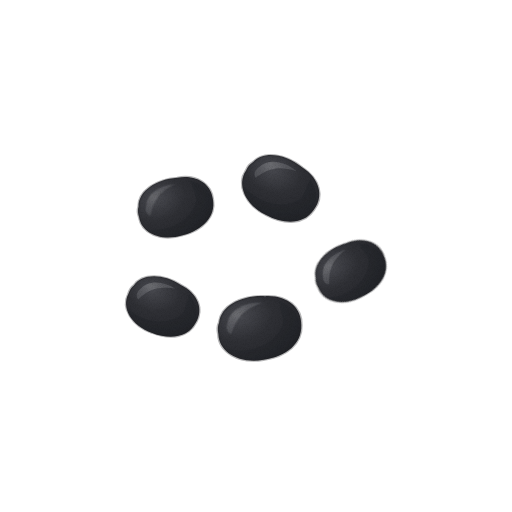
t = 0.00 s
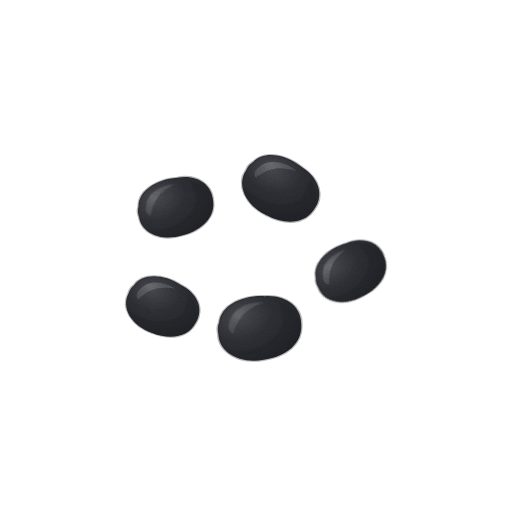
t = 1.43 s
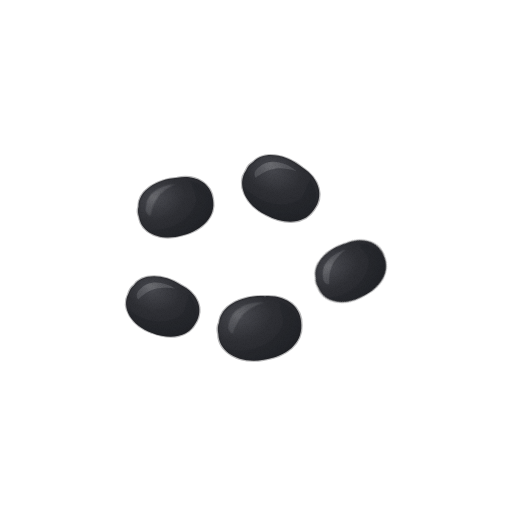
t = 2.85 s
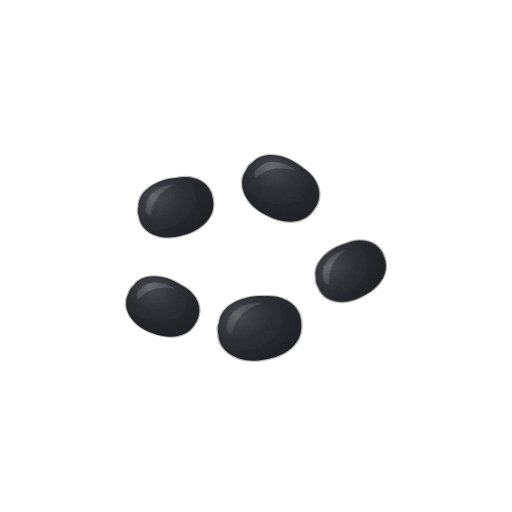
t = 3.80 s
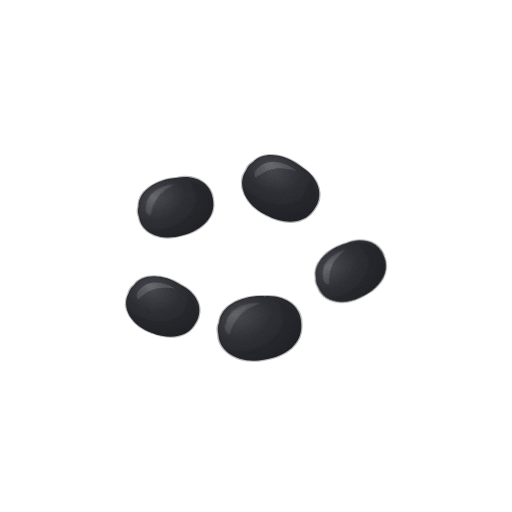
t = 4.75 s
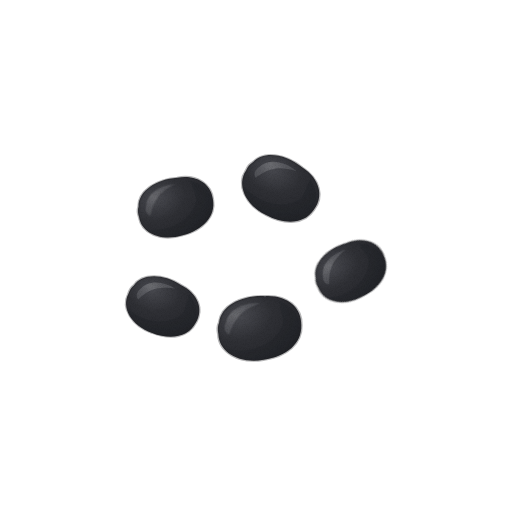
t = 6.18 s

The animated SVG that drew these frames (rendered in a browser with its animation timeline set to each time). Animation: 3 CSS @keyframes rules; one cycle of 7.60 s, repeats indefinitely.

<svg xmlns="http://www.w3.org/2000/svg" viewBox="0 0 512 512" role="img" aria-label="쥐눈이콩 — 움직임, 윤곽 없는 수채" data-asset="watercolor-mouse-eye-bean-motion" data-food="mouse-eye-bean" data-style="watercolor" data-variant="motion" stroke-linecap="round" stroke-linejoin="round"><title>쥐눈이콩</title><desc>작고 통통한 타원 콩 다섯 알의 검은 껍질에 옅은 회색 윤기가 있고 가운데 한 알이 앞으로 놓인다.</desc><style>[data-asset="watercolor-mouse-eye-bean-motion"] [data-part="shine-4"]{transform-box:fill-box;transform-origin:center;animation:watercolor-mouse-eye-bean-motion-m0 7.6s cubic-bezier(.37,0,.63,1) 0s infinite,watercolor-mouse-eye-bean-motion-m1 7.6s cubic-bezier(.37,0,.63,1) 0s infinite}[data-asset="watercolor-mouse-eye-bean-motion"] [data-part="shine-0"]{transform-box:fill-box;transform-origin:center;animation:watercolor-mouse-eye-bean-motion-m2 7.6s cubic-bezier(.37,0,.63,1) -2.66s infinite}@keyframes watercolor-mouse-eye-bean-motion-m0{0%,100%{translate:0px 0}25%{translate:2.25px 0}75%{translate:-2.25px 0}}@keyframes watercolor-mouse-eye-bean-motion-m1{0%,100%{opacity:1}25%{opacity:0.835}75%{opacity:0.925}}@keyframes watercolor-mouse-eye-bean-motion-m2{0%,100%{opacity:1}25%{opacity:0.865}75%{opacity:0.955}}@media (prefers-reduced-motion:reduce){[data-asset="watercolor-mouse-eye-bean-motion"] *{animation:none!important}}</style><defs><radialGradient id="watercolor-mouse-eye-bean-motion-g-shell-soft" cx="0.3" cy="0.26" r="0.84"><stop offset="0" stop-color="#48494f"/><stop offset="0.45" stop-color="#2f3035"/><stop offset="0.86" stop-color="#27282d"/><stop offset="1" stop-color="#222328"/></radialGradient><clipPath id="watercolor-mouse-eye-bean-motion-clip0"><path d="M -37 -16 C -32 -35 -10 -42 11 -35 C 32 -31 43 -13 39 7 C 36 28 19 39 -3 37 C -27 36 -43 17 -40 -3 C -40 -8 -39 -13 -37 -16 Z"/></clipPath><radialGradient id="watercolor-mouse-eye-bean-motion-g-reflection-soft" cx="0.3" cy="0.26" r="0.84"><stop offset="0" stop-color="#a5a6a8"/><stop offset="0.45" stop-color="#818287"/><stop offset="0.86" stop-color="#6f7176"/><stop offset="1" stop-color="#64666b"/></radialGradient><clipPath id="watercolor-mouse-eye-bean-motion-clip1"><path d="M -37 -16 C -32 -35 -10 -42 11 -35 C 32 -31 43 -13 39 7 C 36 28 19 39 -3 37 C -27 36 -43 17 -40 -3 C -40 -8 -39 -13 -37 -16 Z"/></clipPath><clipPath id="watercolor-mouse-eye-bean-motion-clip2"><path d="M -37 -16 C -32 -35 -10 -42 11 -35 C 32 -31 43 -13 39 7 C 36 28 19 39 -3 37 C -27 36 -43 17 -40 -3 C -40 -8 -39 -13 -37 -16 Z"/></clipPath><clipPath id="watercolor-mouse-eye-bean-motion-clip3"><path d="M -37 -16 C -32 -35 -10 -42 11 -35 C 32 -31 43 -13 39 7 C 36 28 19 39 -3 37 C -27 36 -43 17 -40 -3 C -40 -8 -39 -13 -37 -16 Z"/></clipPath><clipPath id="watercolor-mouse-eye-bean-motion-clip4"><path d="M -37 -16 C -32 -35 -10 -42 11 -35 C 32 -31 43 -13 39 7 C 36 28 19 39 -3 37 C -27 36 -43 17 -40 -3 C -40 -8 -39 -13 -37 -16 Z"/></clipPath><filter id="watercolor-mouse-eye-bean-motion-fx" filterUnits="userSpaceOnUse" x="0" y="0" width="512" height="512" color-interpolation-filters="sRGB"><feTurbulence type="fractalNoise" baseFrequency="0.05" numOctaves="2" seed="7" result="w"/><feDisplacementMap in="SourceGraphic" in2="w" scale="1.4" xChannelSelector="R" yChannelSelector="G" result="d"/><feTurbulence type="fractalNoise" baseFrequency="1.35" numOctaves="2" seed="3" result="n"/><feColorMatrix in="n" type="matrix" values="0 0 0 0 0 0 0 0 0 0 0 0 0 0 0 0.24 0 0 0 -0.101" result="na"/><feComposite in="na" in2="d" operator="in" result="g"/><feMerge><feMergeNode in="d"/><feMergeNode in="g"/></feMerge></filter></defs><g filter="url(#watercolor-mouse-eye-bean-motion-fx)"><g transform="translate(176 207) rotate(-19) scale(0.9555000000000001 0.7826)"><path d="M -37 -16 C -32 -35 -10 -42 11 -35 C 32 -31 43 -13 39 7 C 36 28 19 39 -3 37 C -27 36 -43 17 -40 -3 C -40 -8 -39 -13 -37 -16 Z" fill="url(#watercolor-mouse-eye-bean-motion-g-shell-soft)" stroke="#222328" stroke-width="2.6" stroke-opacity="0.32"/><g clip-path="url(#watercolor-mouse-eye-bean-motion-clip0)"><path d="M 23 -26 C 49 -5 38 30 9 37 C -9 42 -31 28 -35 16 C -11 29 14 20 23 -1 Z" fill="#1b1e21" opacity="0.27"/><g data-part="shine-0" opacity="1"><path d="M -29 -14 C -24 -29 -7 -33 7 -28 C 0 -27 -11 -24 -17 -17 C -23 -11 -26 -4 -28 0 C -32 -3 -32 -9 -29 -14 Z" fill="url(#watercolor-mouse-eye-bean-motion-g-reflection-soft)" opacity="0.4"/></g></g></g><g transform="translate(281 189) rotate(24) scale(0.987 0.8083999999999999)"><path d="M -37 -16 C -32 -35 -10 -42 11 -35 C 32 -31 43 -13 39 7 C 36 28 19 39 -3 37 C -27 36 -43 17 -40 -3 C -40 -8 -39 -13 -37 -16 Z" fill="url(#watercolor-mouse-eye-bean-motion-g-shell-soft)" stroke="#222328" stroke-width="2.6" stroke-opacity="0.32"/><g clip-path="url(#watercolor-mouse-eye-bean-motion-clip1)"><path d="M 23 -26 C 49 -5 38 30 9 37 C -9 42 -31 28 -35 16 C -11 29 14 20 23 -1 Z" fill="#1b1e21" opacity="0.27"/><g data-part="shine-1" opacity="1"><path d="M -29 -14 C -24 -29 -7 -33 7 -28 C 0 -27 -11 -24 -17 -17 C -23 -11 -26 -4 -28 0 C -32 -3 -32 -9 -29 -14 Z" fill="url(#watercolor-mouse-eye-bean-motion-g-reflection-soft)" opacity="0.4"/></g></g></g><g transform="translate(351 271) rotate(-31) scale(0.9135 0.7482)"><path d="M -37 -16 C -32 -35 -10 -42 11 -35 C 32 -31 43 -13 39 7 C 36 28 19 39 -3 37 C -27 36 -43 17 -40 -3 C -40 -8 -39 -13 -37 -16 Z" fill="url(#watercolor-mouse-eye-bean-motion-g-shell-soft)" stroke="#222328" stroke-width="2.6" stroke-opacity="0.32"/><g clip-path="url(#watercolor-mouse-eye-bean-motion-clip2)"><path d="M 23 -26 C 49 -5 38 30 9 37 C -9 42 -31 28 -35 16 C -11 29 14 20 23 -1 Z" fill="#1b1e21" opacity="0.27"/><g data-part="shine-2" opacity="1"><path d="M -29 -14 C -24 -29 -7 -33 7 -28 C 0 -27 -11 -24 -17 -17 C -23 -11 -26 -4 -28 0 C -32 -3 -32 -9 -29 -14 Z" fill="url(#watercolor-mouse-eye-bean-motion-g-reflection-soft)" opacity="0.4"/></g></g></g><g transform="translate(163 307) rotate(17) scale(0.924 0.7568)"><path d="M -37 -16 C -32 -35 -10 -42 11 -35 C 32 -31 43 -13 39 7 C 36 28 19 39 -3 37 C -27 36 -43 17 -40 -3 C -40 -8 -39 -13 -37 -16 Z" fill="url(#watercolor-mouse-eye-bean-motion-g-shell-soft)" stroke="#222328" stroke-width="2.6" stroke-opacity="0.32"/><g clip-path="url(#watercolor-mouse-eye-bean-motion-clip3)"><path d="M 23 -26 C 49 -5 38 30 9 37 C -9 42 -31 28 -35 16 C -11 29 14 20 23 -1 Z" fill="#1b1e21" opacity="0.27"/><g data-part="shine-3" opacity="1"><path d="M -29 -14 C -24 -29 -7 -33 7 -28 C 0 -27 -11 -24 -17 -17 C -23 -11 -26 -4 -28 0 C -32 -3 -32 -9 -29 -14 Z" fill="url(#watercolor-mouse-eye-bean-motion-g-reflection-soft)" opacity="0.4"/></g></g></g><g transform="translate(260 328) rotate(-12) scale(1.05 0.86)"><path d="M -37 -16 C -32 -35 -10 -42 11 -35 C 32 -31 43 -13 39 7 C 36 28 19 39 -3 37 C -27 36 -43 17 -40 -3 C -40 -8 -39 -13 -37 -16 Z" fill="url(#watercolor-mouse-eye-bean-motion-g-shell-soft)" stroke="#222328" stroke-width="2.6" stroke-opacity="0.32"/><g clip-path="url(#watercolor-mouse-eye-bean-motion-clip4)"><path d="M 23 -26 C 49 -5 38 30 9 37 C -9 42 -31 28 -35 16 C -11 29 14 20 23 -1 Z" fill="#1b1e21" opacity="0.27"/><g data-part="shine-4" opacity="1"><path d="M -29 -14 C -24 -29 -7 -33 7 -28 C 0 -27 -11 -24 -17 -17 C -23 -11 -26 -4 -28 0 C -32 -3 -32 -9 -29 -14 Z" fill="url(#watercolor-mouse-eye-bean-motion-g-reflection-soft)" opacity="0.4"/></g></g></g></g></svg>
